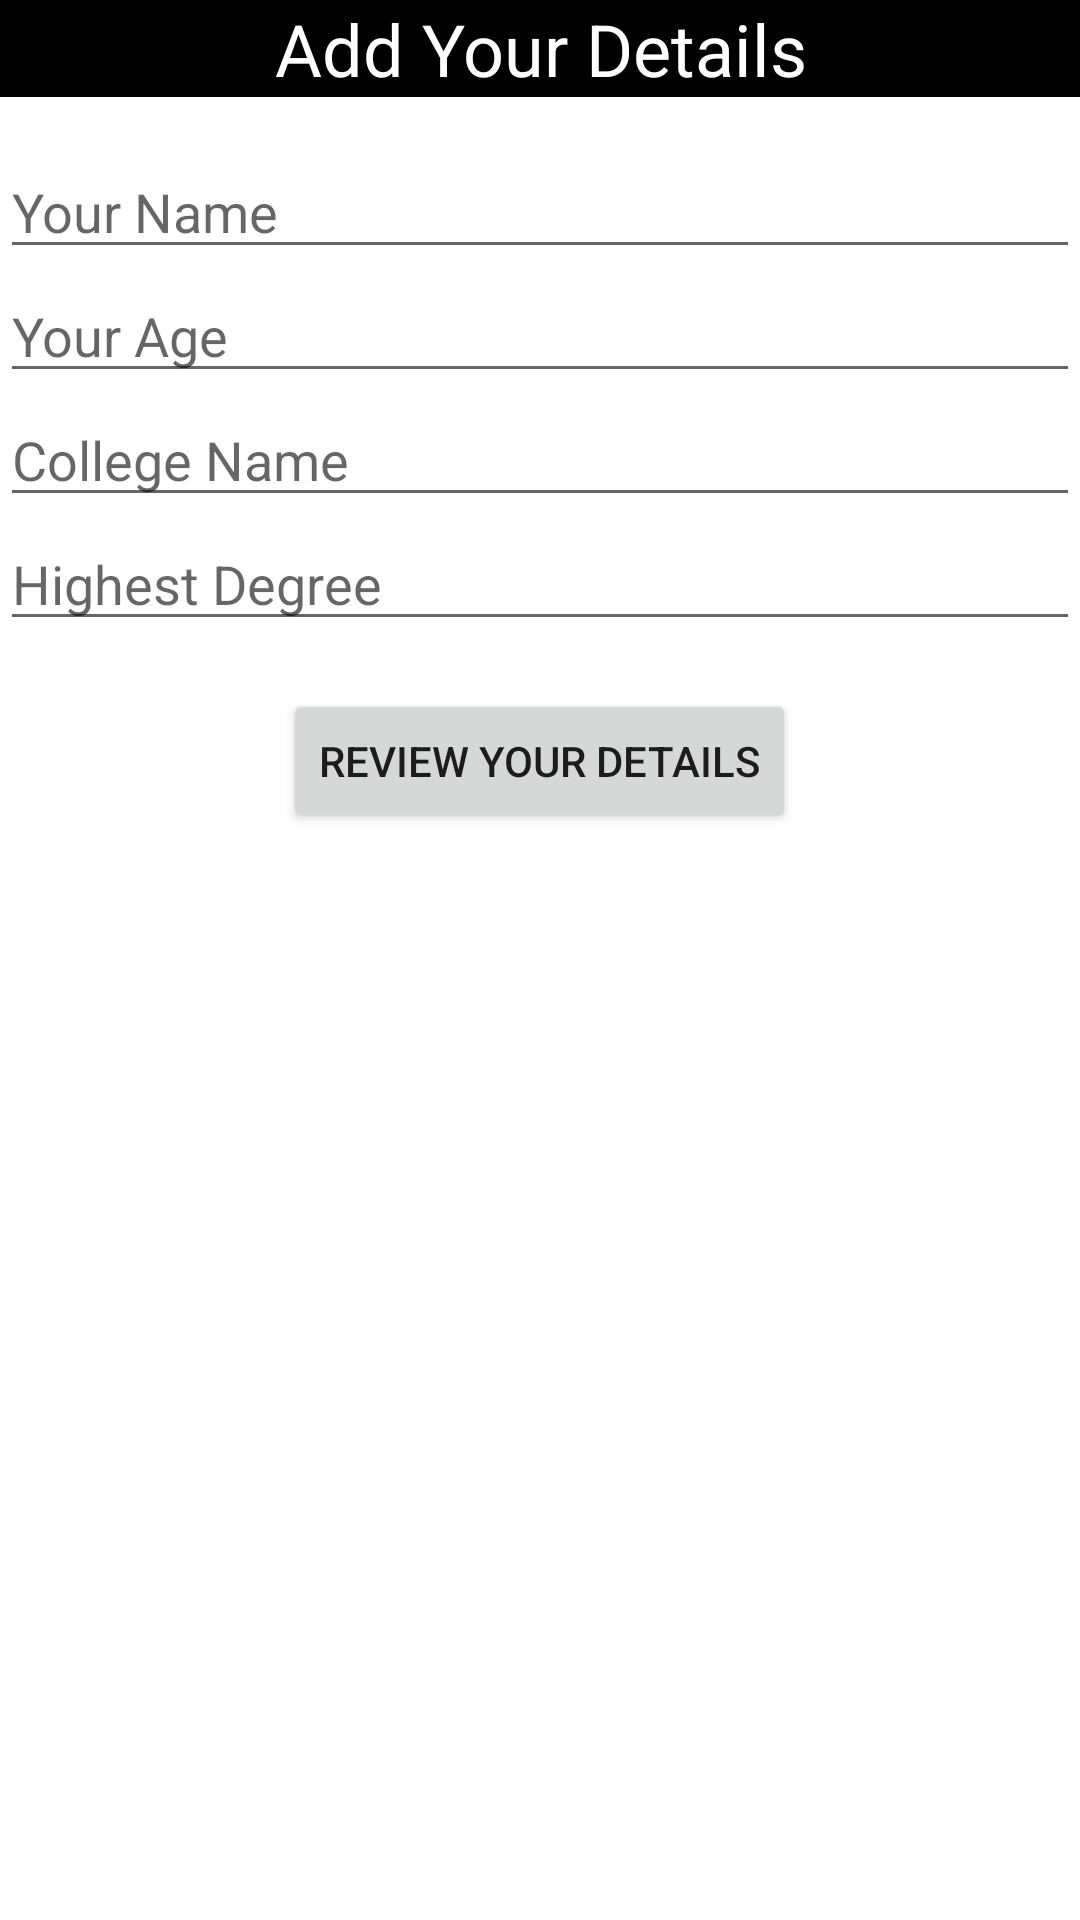

This screen was rendered from an Android layout file. Write that file and the resources it references.
<!-- AndroidManifest.xml: application theme Theme.GdscSampleApp -->
<!-- res/layout/activity_main.xml -->
<?xml version="1.0" encoding="utf-8"?>
<LinearLayout xmlns:android="http://schemas.android.com/apk/res/android"
    xmlns:tools="http://schemas.android.com/tools"
    android:layout_width="match_parent"
    android:layout_height="match_parent"
    android:orientation="vertical"
    android:layout_margin="16dp"
    tools:context=".ui.MainActivity">

    <TextView
        android:layout_width="match_parent"
        android:layout_height="wrap_content"
        android:text="@string/add_your_details"
        android:textSize="24sp"
        android:background="@color/black"
        android:textColor="@color/white"
        android:gravity="center_horizontal">
    </TextView>

    <EditText
        android:id="@+id/et_name"
        android:layout_width="match_parent"
        android:layout_height="wrap_content"
        android:hint="@string/your_name"
        android:layout_marginTop="16dp">
    </EditText>

    <EditText
        android:id="@+id/et_age"
        android:layout_width="match_parent"
        android:layout_height="wrap_content"
        android:hint="@string/your_age">
    </EditText>

    <EditText
        android:id="@+id/et_clg_name"
        android:layout_width="match_parent"
        android:layout_height="wrap_content"
        android:hint="@string/college_name">
    </EditText>

    <EditText
        android:id="@+id/et_highest_degree"
        android:layout_width="match_parent"
        android:layout_height="wrap_content"
        android:hint="@string/highest_degree">
    </EditText>

    <Button
        android:id="@+id/btn_review_details"
        android:layout_width="wrap_content"
        android:layout_height="wrap_content"
        android:text="@string/review_your_details"
        android:layout_marginTop="16dp"
        android:layout_gravity="center_horizontal" >
    </Button>

</LinearLayout>
<!-- resources referenced by this layout -->
<resources>
  <string name="add_your_details">Add Your Details</string>
  <string name="college_name">College Name</string>
  <string name="highest_degree">Highest Degree</string>
  <string name="review_your_details">Review Your Details</string>
  <string name="your_age">Your Age</string>
  <string name="your_name">Your Name</string>
  <style name="Theme.GdscSampleApp" parent="Theme.MaterialComponents.DayNight.DarkActionBar">
          
          <item name="colorPrimary">@color/purple_500</item>
          <item name="colorPrimaryVariant">@color/purple_700</item>
          <item name="colorOnPrimary">@color/white</item>
          
          <item name="colorSecondary">@color/teal_200</item>
          <item name="colorSecondaryVariant">@color/teal_700</item>
          <item name="colorOnSecondary">@color/black</item>
          
          <item name="android:statusBarColor" tools:targetApi="l">?attr/colorPrimaryVariant</item>
          
      </style>
  <!-- not gathered from this repository: default colours our renderer supplied (Android Studio template values) -->
  <color name="purple_500">#FF6200EE</color>
  <color name="purple_700">#FF3700B3</color>
  <color name="teal_200">#FF03DAC5</color>
  <color name="teal_700">#FF018786</color>
  <color name="black">#FF000000</color>
  <color name="white">#FFFFFFFF</color>
</resources>
